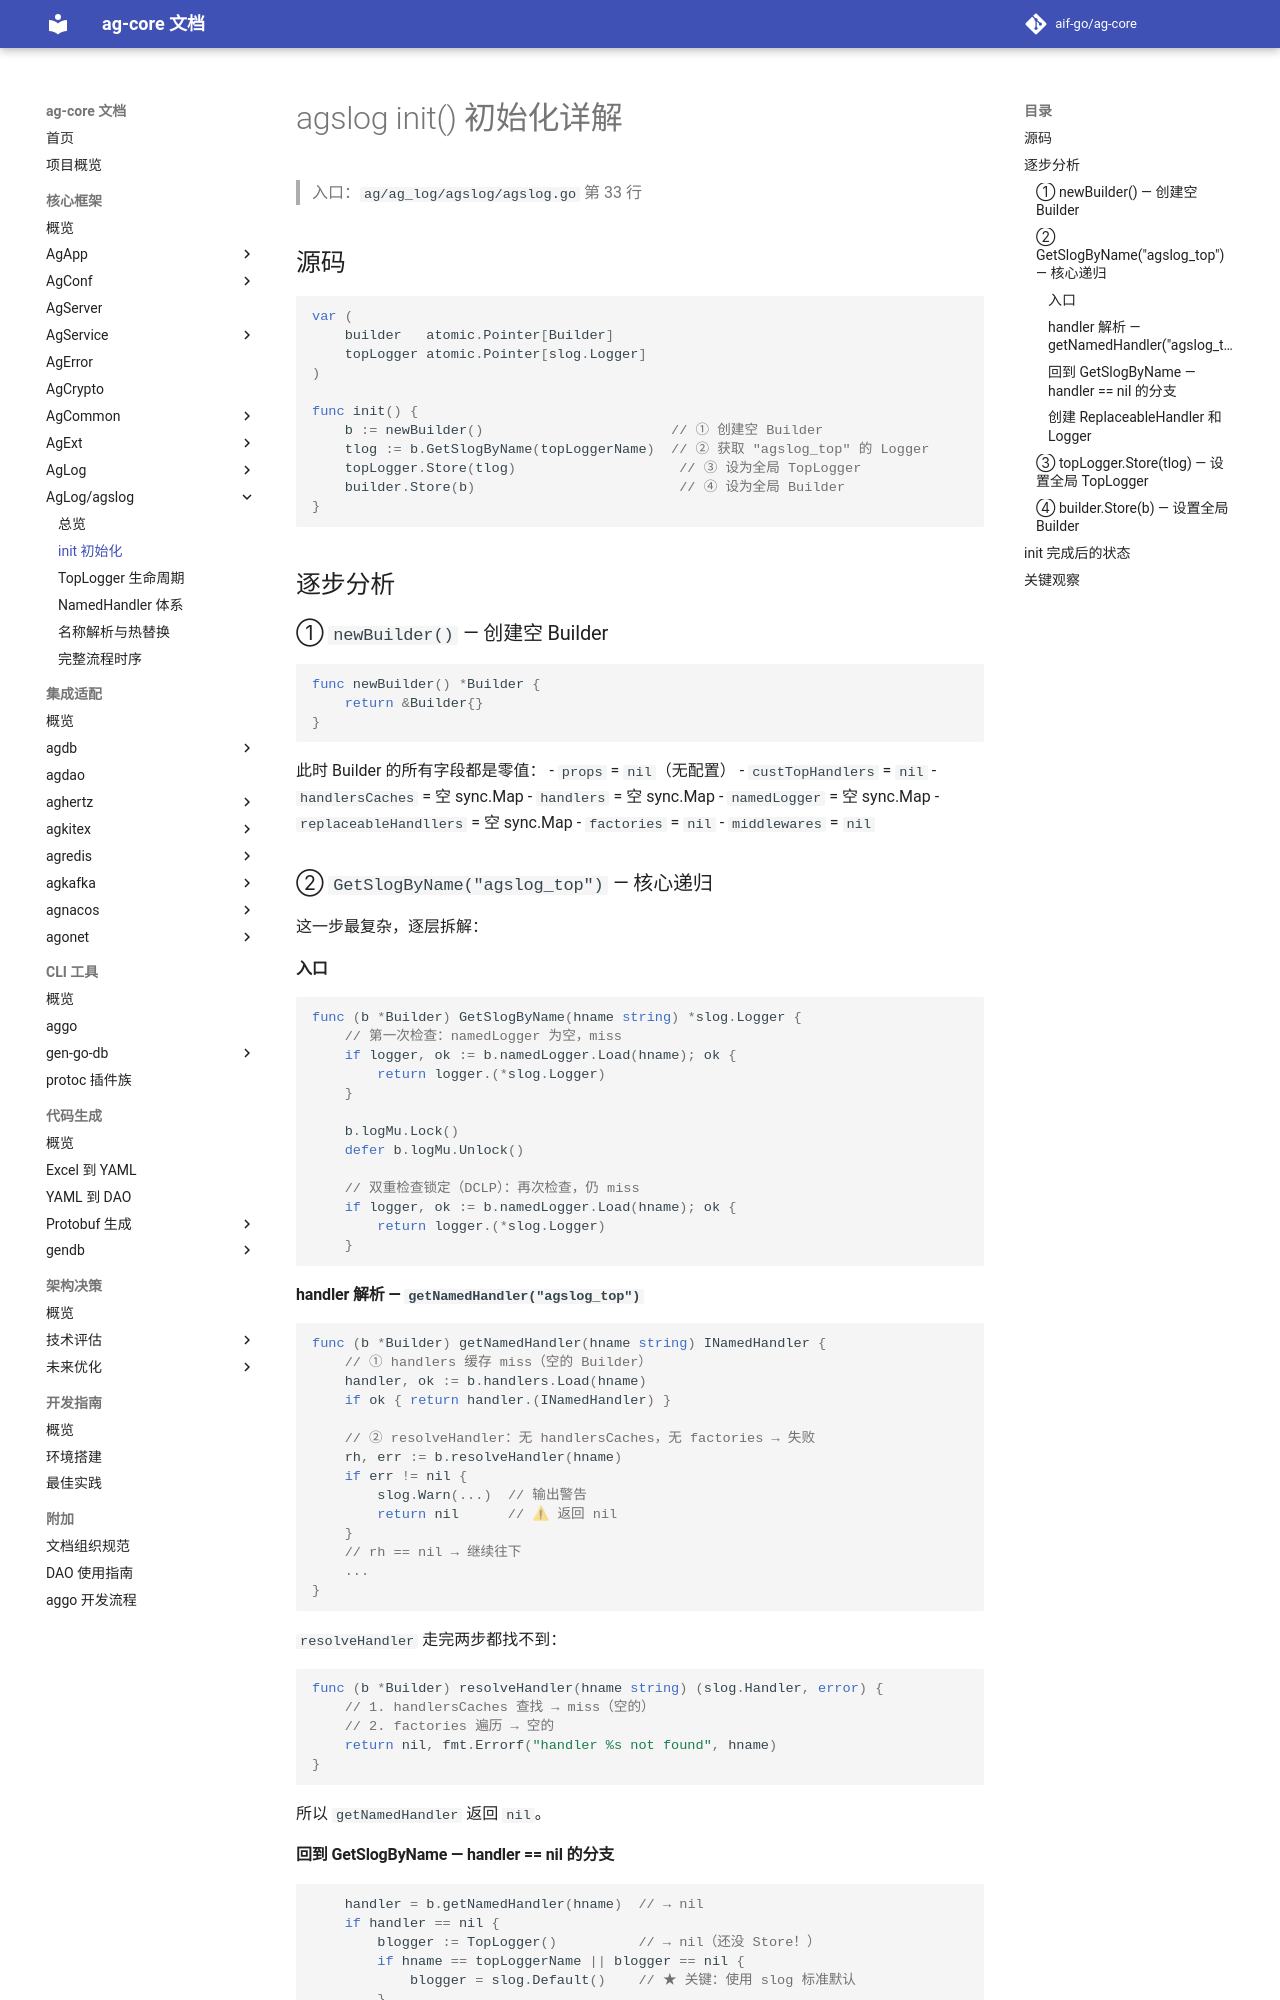

repository: aif-go/ag-core-docs · page: 核心框架/ag-log/agslog/01-init初始化/index.html · generator: mkdocs

---
tags:
  - ag-core
  - ag-log
  - agslog
  - init
  - lifecycle
---

# agslog init() 初始化详解

> 入口：`ag/ag_log/agslog/agslog.go` 第 33 行

## 源码

```go
var (
    builder   atomic.Pointer[Builder]
    topLogger atomic.Pointer[slog.Logger]
)

func init() {
    b := newBuilder()                       // ① 创建空 Builder
    tlog := b.GetSlogByName(topLoggerName)  // ② 获取 "agslog_top" 的 Logger
    topLogger.Store(tlog)                    // ③ 设为全局 TopLogger
    builder.Store(b)                         // ④ 设为全局 Builder
}
```

## 逐步分析

### ① `newBuilder()` — 创建空 Builder

```go
func newBuilder() *Builder {
    return &Builder{}
}
```

此时 Builder 的所有字段都是零值：
- `props` = `nil`（无配置）
- `custTopHandlers` = `nil`
- `handlersCaches` = 空 sync.Map
- `handlers` = 空 sync.Map
- `namedLogger` = 空 sync.Map
- `replaceableHandllers` = 空 sync.Map
- `factories` = `nil`
- `middlewares` = `nil`

### ② `GetSlogByName("agslog_top")` — 核心递归

这一步最复杂，逐层拆解：

#### 入口

```go
func (b *Builder) GetSlogByName(hname string) *slog.Logger {
    // 第一次检查：namedLogger 为空，miss
    if logger, ok := b.namedLogger.Load(hname); ok {
        return logger.(*slog.Logger)
    }

    b.logMu.Lock()
    defer b.logMu.Unlock()

    // 双重检查锁定（DCLP）：再次检查，仍 miss
    if logger, ok := b.namedLogger.Load(hname); ok {
        return logger.(*slog.Logger)
    }
```

#### handler 解析 — `getNamedHandler("agslog_top")`

```go
func (b *Builder) getNamedHandler(hname string) INamedHandler {
    // ① handlers 缓存 miss（空的 Builder）
    handler, ok := b.handlers.Load(hname)
    if ok { return handler.(INamedHandler) }

    // ② resolveHandler：无 handlersCaches，无 factories → 失败
    rh, err := b.resolveHandler(hname)
    if err != nil {
        slog.Warn(...)  // 输出警告
        return nil      // ⚠ 返回 nil
    }
    // rh == nil → 继续往下
    ...
}
```

`resolveHandler` 走完两步都找不到：

```go
func (b *Builder) resolveHandler(hname string) (slog.Handler, error) {
    // 1. handlersCaches 查找 → miss（空的）
    // 2. factories 遍历 → 空的
    return nil, fmt.Errorf("handler %s not found", hname)
}
```

所以 `getNamedHandler` 返回 `nil`。
